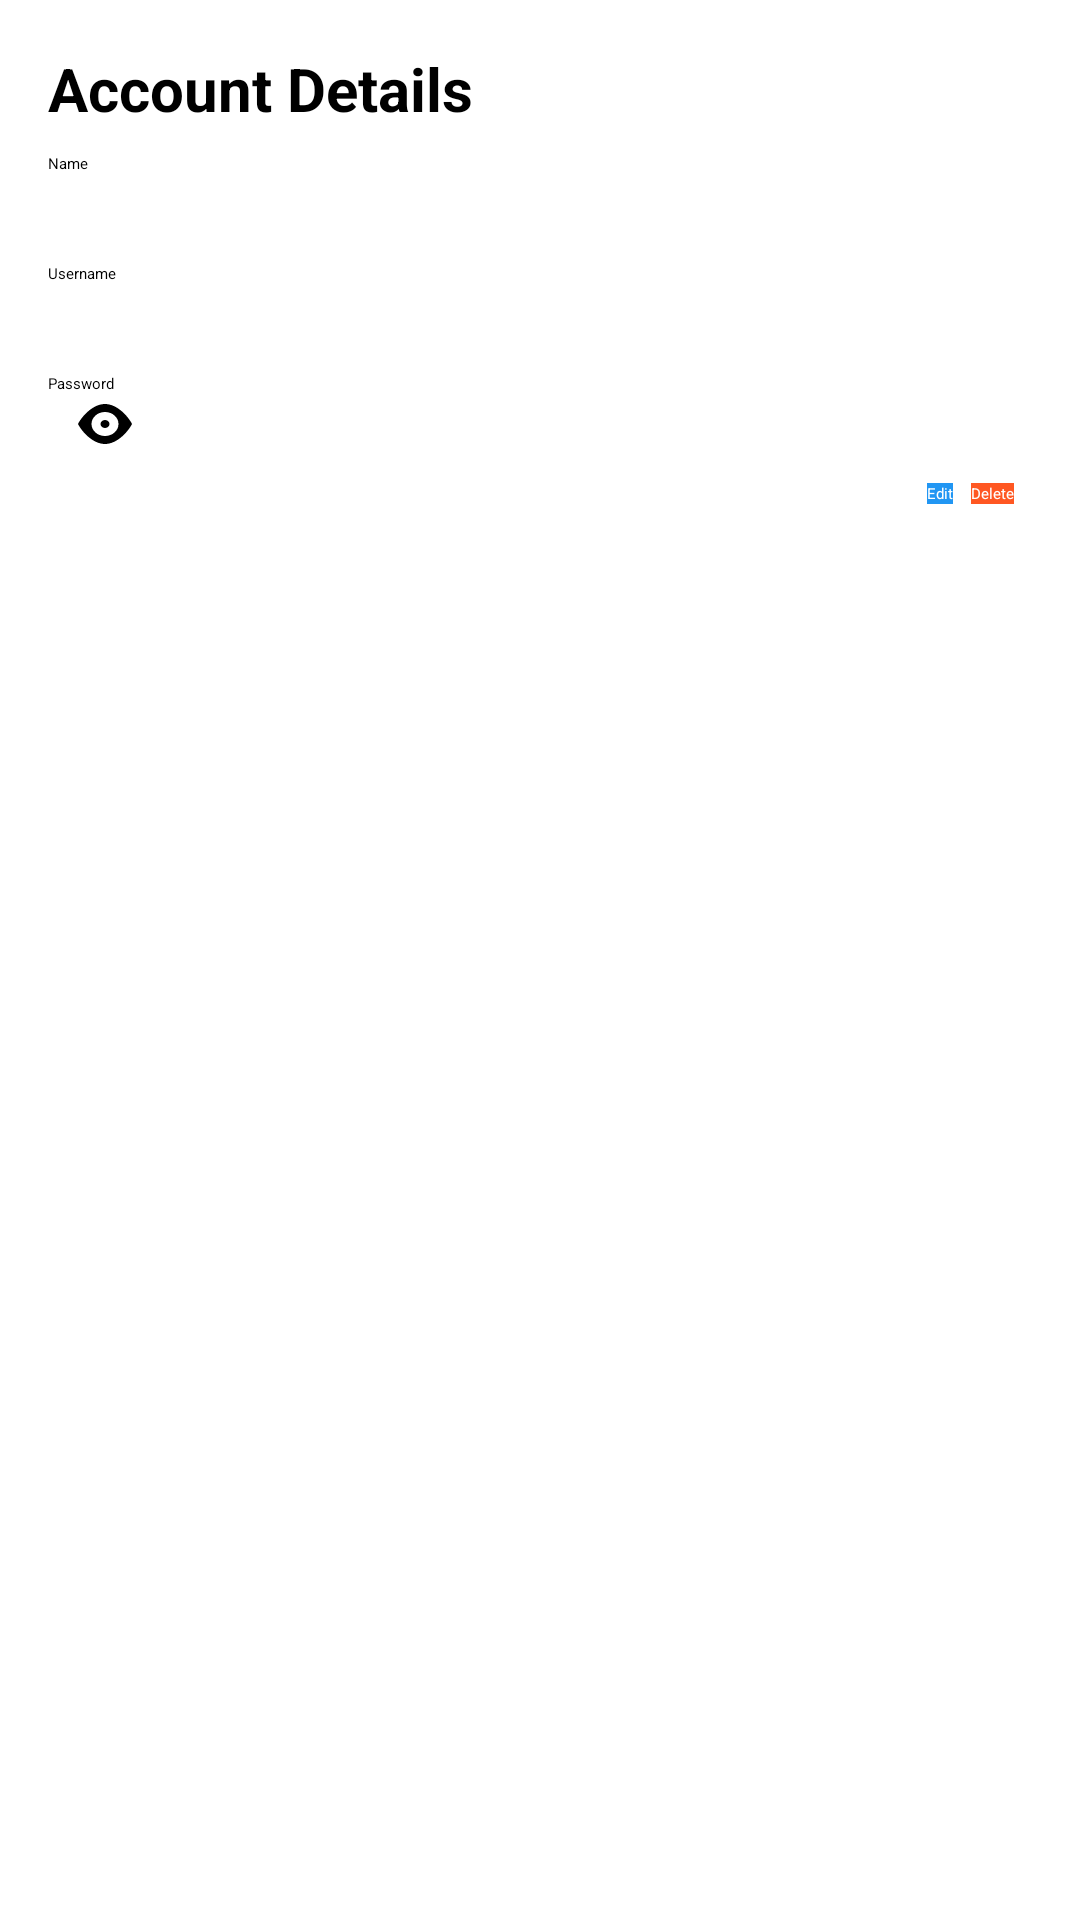

The Android layout XML behind this screen, and the referenced resources:
<!-- AndroidManifest.xml: application theme Theme.PasswordManager -->
<!-- res/layout/activity_dialog_password_info.xml -->
<?xml version="1.0" encoding="utf-8"?>
<LinearLayout xmlns:android="http://schemas.android.com/apk/res/android"
    android:layout_width="match_parent"
    android:layout_height="wrap_content"
    xmlns:app="http://schemas.android.com/apk/res-auto"
    android:orientation="vertical"
    android:padding="16dp"
    android:background="@drawable/dialog_background">

    <TextView
        android:id="@+id/Details_Dialog"
        android:layout_width="match_parent"
        android:layout_height="wrap_content"
        android:text="Account Details"
        android:textSize="20sp"
        android:textStyle="bold"
        android:textColor="@color/black"
        android:paddingBottom="8dp"/>

    <LinearLayout
        android:layout_width="match_parent"
        android:layout_height="wrap_content"
        android:orientation="vertical">
        <TextView
            android:layout_width="wrap_content"
            android:layout_height="wrap_content"
            android:text="Name"/>
        <TextView
            android:id="@+id/dialogNameTextView"
            android:layout_width="match_parent"
            android:layout_height="wrap_content"
            android:textSize="16sp"
            android:textStyle="bold"
            android:textColor="@color/black"
            android:paddingBottom="8dp"/>
    </LinearLayout>

    <LinearLayout
        android:layout_width="match_parent"
        android:layout_height="wrap_content"
        android:orientation="vertical">
        <TextView
            android:layout_width="wrap_content"
            android:layout_height="wrap_content"
            android:text="Username"/>
        <TextView
            android:id="@+id/dialogUsernameTextView"
            android:layout_width="match_parent"
            android:layout_height="wrap_content"
            android:textColor="@color/black"
            android:textSize="16sp"
            android:textStyle="bold"
            android:paddingBottom="8dp"/>
    </LinearLayout>

    <LinearLayout
        android:layout_width="match_parent"
        android:layout_height="wrap_content"
        android:orientation="vertical">
        <TextView
            android:layout_width="wrap_content"
            android:layout_height="wrap_content"
            android:text="Password"/>
        <LinearLayout
            android:layout_width="match_parent"
            android:layout_height="wrap_content">
            <TextView
                android:id="@+id/dialogPasswordTextView"
                android:layout_width="wrap_content"
                android:layout_height="wrap_content"
                android:textColor="@color/black"
                android:textSize="16sp"
                android:textStyle="bold"
                android:paddingBottom="8dp"/>
            <ImageButton
                android:id="@+id/showHidePasswordButton"
                android:layout_width="wrap_content"
                android:layout_height="wrap_content"
                android:src="@drawable/ic_password_visibility_off"
                android:background="?attr/selectableItemBackgroundBorderless"
                android:contentDescription="@string/show_hide_password_button"
                android:padding="2dp"
                android:layout_gravity="end"
                android:layout_marginStart="8dp"/>
        </LinearLayout>
    </LinearLayout>

    <LinearLayout
        android:layout_width="match_parent"
        android:layout_height="wrap_content"
        android:orientation="horizontal"
        android:gravity="end">

        <Button
            android:id="@+id/editButton"
            android:layout_width="wrap_content"
            android:layout_height="wrap_content"
            android:text="Edit"
            android:textColor="@android:color/white"
            android:background="@color/colorPrimary"
            android:layout_marginEnd="6dp"/>

        <Button
            android:id="@+id/deleteButton"
            android:layout_width="wrap_content"
            android:layout_height="wrap_content"
            android:text="Delete"
            android:textColor="@android:color/white"
            android:background="@color/colorDelete"
            android:layout_marginEnd="6dp"/>
    </LinearLayout>
</LinearLayout>
<!-- resources referenced by this layout -->
<resources>
  <color name="black">#FF000000</color>
  <color name="colorDelete">#FF5722</color>
  <color name="colorPrimary">#2196F3</color>
  <!-- drawable ic_password_visibility_off (drawable) -->
  <?xml version="1.0" encoding="utf-8"?>
  <vector xmlns:android="http://schemas.android.com/apk/res/android"
      android:width="18dp"
      android:height="16dp"
      android:viewportWidth="24"
      android:viewportHeight="24">
      <path
          android:fillColor="#000000"
          android:pathData="M11.99,2C6.47,2 1.53,8.47 0,11.99 1.53,15.51 6.47,22 11.99,22 17.52,22 22.47,15.51 24,11.99 22.47,8.47 17.52,2 11.99,2zM12,18C8.69,18 6,15.31 6,12 6,8.69 8.69,6 12,6 15.31,6 18,8.69 18,12 18,15.31 15.31,18 12,18zM12,10C13.1,10 14,10.9 14,12 14,13.1 13.1,14 12,14 10.9,14 10,13.1 10,12 10,10.9 10.9,10 12,10z"/>
  </vector>
  <string name="show_hide_password_button">Show/Hide Password</string>
</resources>
